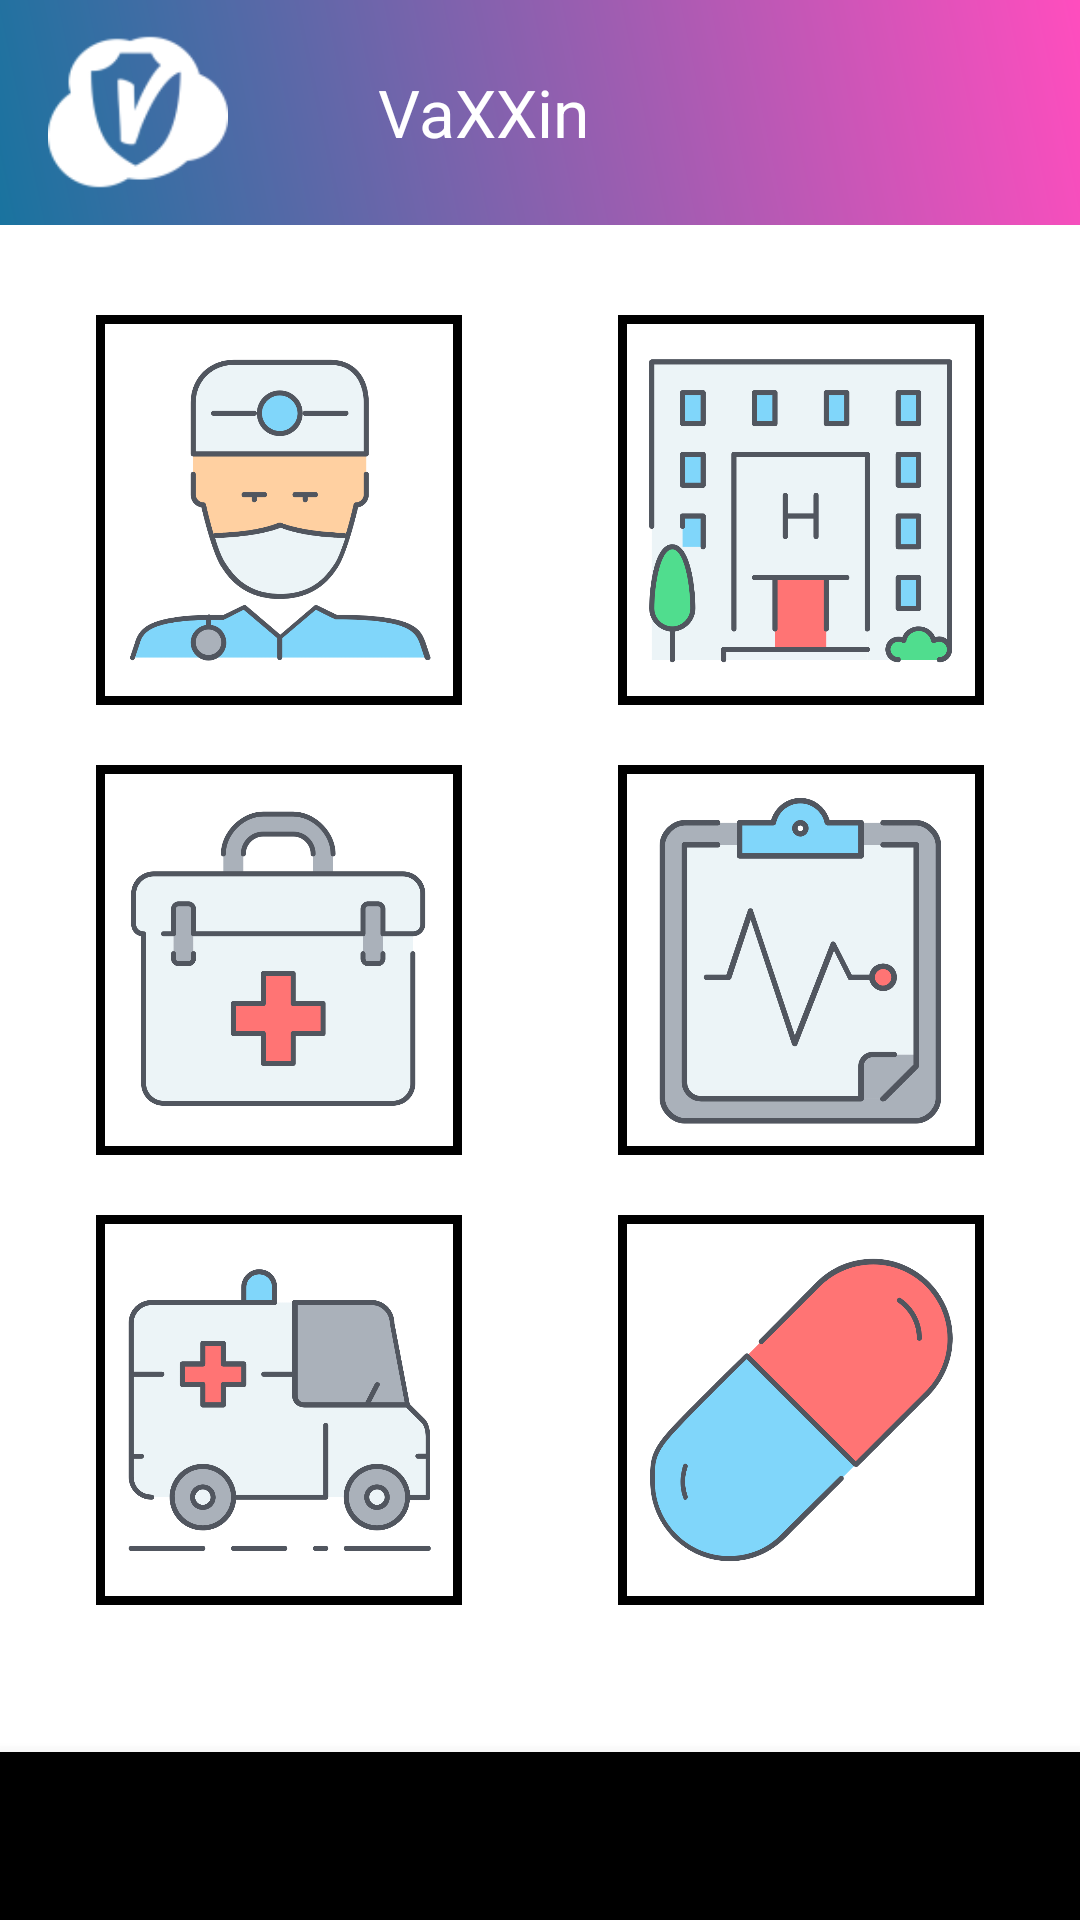

Produce the Android XML layout that renders to this screen, including the resource entries it uses.
<!-- AndroidManifest.xml: application theme AppTheme -->
<!-- res/layout/activity_main.xml -->
<?xml version="1.0" encoding="utf-8"?>
<LinearLayout xmlns:android="http://schemas.android.com/apk/res/android"
    xmlns:app="http://schemas.android.com/apk/res-auto"
    android:layout_width="match_parent"
    android:layout_height="match_parent"
    android:background="@android:color/white"
    android:orientation="vertical"
    android:visibility="visible">

    <android.support.v7.widget.Toolbar
        android:id="@+id/toolbar"
        android:layout_width="match_parent"
        android:layout_height="75dp"
        android:background="@drawable/gradiant_bar"
        android:minHeight="?attr/actionBarSize"
        app:layout_constraintEnd_toEndOf="parent"
        app:layout_constraintStart_toStartOf="parent"
        app:layout_constraintTop_toTopOf="parent">

        <LinearLayout
            android:orientation="horizontal"
            android:layout_width="match_parent"
            android:layout_height="wrap_content">

            <ImageView
                android:layout_width="60dp"
                android:layout_height="60dp"
                android:contentDescription="@string/icon"
                android:src="@drawable/logof" />

            <TextView
                android:layout_width="wrap_content"
                android:layout_height="wrap_content"
                android:layout_gravity="center"
                android:layout_marginStart="50dp"
                android:layout_marginLeft="50dp"
                android:text="@string/app_name"
                android:textAppearance="@style/Base.TextAppearance.AppCompat.Large"
                android:textColor="#fff" />
        </LinearLayout>
    </android.support.v7.widget.Toolbar>
    <LinearLayout
        android:layout_width="match_parent"
        android:layout_height="wrap_content"
        android:orientation="horizontal"
        android:paddingTop="30dp"
        android:paddingBottom="10dp"
        android:weightSum="3">

        <ImageButton
            android:layout_width="130dp"
            android:layout_height="130dp"
            android:layout_marginStart="32dp"
            android:layout_marginLeft="32dp"
            android:layout_weight="1"
            android:background="@drawable/button_styles"
            android:contentDescription="@string/btn_toEmergency"
            android:onClick="changeToFindDoctors"
            android:padding="10dp"
            android:scaleType="centerInside"
            android:src="@drawable/doctoricon" />

        <Space
            android:layout_width="60dp"
            android:layout_height="match_parent"
            android:layout_weight="1" />

        <ImageButton
            android:layout_width="130dp"
            android:layout_height="130dp"
            android:layout_marginEnd="32dp"
            android:layout_marginRight="32dp"
            android:layout_weight="1"
            android:background="@drawable/button_styles"
            android:contentDescription="@string/btn_toMedicalshop"
            android:onClick="changeToHospitals"
            android:padding="10dp"
            android:scaleType="centerInside"
            android:src="@drawable/hospitalicon" />
    </LinearLayout>

    <LinearLayout
        android:layout_width="match_parent"
        android:layout_height="wrap_content"
        android:orientation="horizontal"
        android:paddingTop="10dp"
        android:paddingBottom="10dp"
        android:weightSum="3">

        <ImageButton
            android:layout_width="130dp"
            android:layout_height="130dp"
            android:layout_marginStart="32dp"
            android:layout_marginLeft="32dp"
            android:layout_weight="1"
            android:background="@drawable/button_styles"
            android:contentDescription="@string/btn_toEmergency"
            android:onClick="changeToHistorical"
            android:padding="10dp"
            android:scaleType="centerInside"
            android:src="@drawable/medicalkiticon" />

        <Space
            android:layout_width="60dp"
            android:layout_height="match_parent"
            android:layout_weight="1" />

        <ImageButton
            android:layout_width="130dp"
            android:layout_height="130dp"
            android:layout_marginEnd="32dp"
            android:layout_marginRight="32dp"
            android:layout_weight="1"
            android:background="@drawable/button_styles"
            android:contentDescription="@string/btn_toMedicalshop"
            android:onClick="changeToAppointment"
            android:padding="10dp"
            android:scaleType="centerInside"
            android:src="@drawable/appointmenticon" />
    </LinearLayout>

    <LinearLayout
        android:layout_width="match_parent"
        android:layout_height="wrap_content"
        android:orientation="horizontal"
        android:paddingTop="10dp"
        android:weightSum="3">

        <ImageButton
            android:layout_width="130dp"
            android:layout_height="130dp"
            android:layout_marginStart="32dp"
            android:layout_marginLeft="32dp"
            android:layout_weight="1"
            android:background="@drawable/button_styles"
            android:contentDescription="@string/btn_toEmergency"
            android:onClick="changeToEmergency"
            android:padding="10dp"
            android:scaleType="centerInside"
            android:src="@drawable/ambulanceicon" />

        <Space
            android:layout_width="60dp"
            android:layout_height="match_parent"
            android:layout_weight="1" />

        <ImageButton
            android:layout_width="130dp"
            android:layout_height="130dp"
            android:layout_marginEnd="32dp"
            android:layout_marginRight="32dp"
            android:layout_weight="1"
            android:background="@drawable/button_styles"
            android:contentDescription="@string/btn_toMedicalshop"
            android:onClick="changeToMedicalShop"
            android:padding="10dp"
            android:scaleType="centerInside"
            android:src="@drawable/medicalshopicon" />
    </LinearLayout>

    <android.support.constraint.ConstraintLayout
        android:layout_width="match_parent"
        android:layout_height="match_parent">

        <android.support.design.widget.BottomNavigationView
            android:id="@+id/bottom_navigation"
            android:layout_width="match_parent"
            android:layout_height="wrap_content"
            app:itemIconSize="40dp"
            app:itemIconTint="@color/colorAccent"
            app:layout_constraintBottom_toBottomOf="parent"
            app:layout_constraintEnd_toEndOf="parent"
            app:layout_constraintStart_toStartOf="parent"
            app:menu="@menu/bottom_navigation" />
    </android.support.constraint.ConstraintLayout>

</LinearLayout>
<!-- resources referenced by this layout -->
<resources>
  <color name="colorAccent">#7963AC</color>
  <!-- drawable ambulanceicon: png bitmap (drawable, 85338 bytes) -->
  <!-- drawable appointmenticon: png bitmap (drawable, 81246 bytes) -->
  <!-- drawable button_styles (drawable) -->
  <?xml version="1.0" encoding="utf-8"?>
  <shape xmlns:android="http://schemas.android.com/apk/res/android"
      android:shape="rectangle" >
  
      <solid android:color="#FFFFFF" />
  
      <stroke
          android:width="3dp"
          android:color="#000000" />
  
  </shape>
  <!-- drawable doctoricon: png bitmap (drawable, 81683 bytes) -->
  <!-- drawable gradiant_bar (drawable) -->
  <?xml version="1.0" encoding="utf-8"?>
  <shape xmlns:android="http://schemas.android.com/apk/res/android"
      android:shape="rectangle"
      android:useLevel="false" >
  
      <gradient
          android:angle="45"
          android:startColor="@color/colorstr"
          android:endColor="@color/colorend"
          android:type="linear" />
  
  </shape>
  <!-- drawable hospitalicon: png bitmap (drawable, 74483 bytes) -->
  <!-- drawable logof: png bitmap (drawable-xxxhdpi, 2152 bytes) -->
  <!-- drawable medicalkiticon: png bitmap (drawable, 54149 bytes) -->
  <!-- drawable medicalshopicon: png bitmap (drawable, 69073 bytes) -->
  <string name="app_name">VaXXin</string>
  <string name="btn_toEmergency">Button to call an ambulance</string>
  <string name="btn_toMedicalshop">Button to see a medical shop</string>
  <string name="icon">Icon of the application</string>
  <style name="AppTheme" parent="Theme.AppCompat.Light.DarkActionBar">
          <item name="colorPrimary">@color/colorPrimary</item>
          <item name="colorPrimaryDark">@color/colorPrimaryDark</item>
          <item name="colorAccent">@color/colorAccent</item>
  
          <item name="windowNoTitle">true</item>
          <item name="windowActionBar">false</item>
      </style>
  <color name="colorstr">#19739F</color>
  <color name="colorend">#FF4DBE</color>
  <color name="colorPrimary">#008577</color>
  <color name="colorPrimaryDark">#00574B</color>
</resources>
